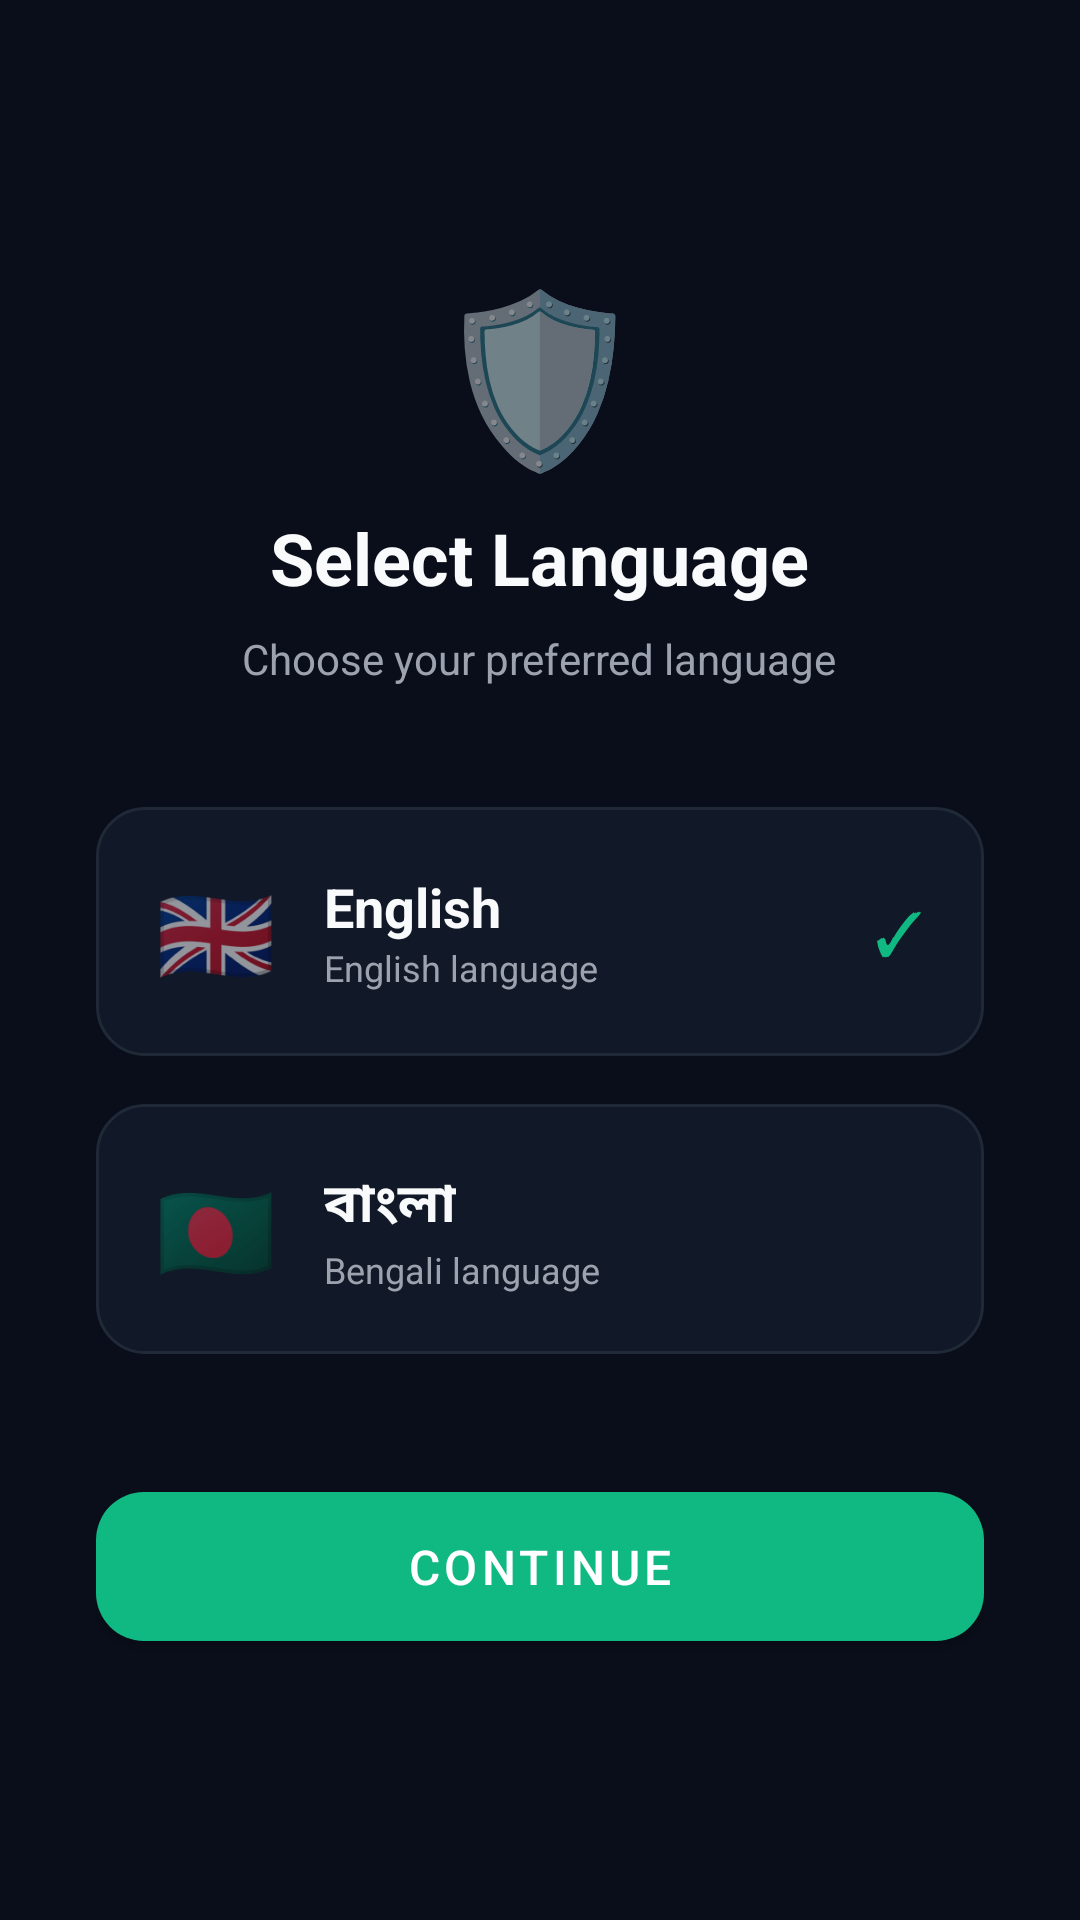

The Android layout XML behind this screen, and the referenced resources:
<!-- AndroidManifest.xml: activity theme Theme.NafsShield -->
<!-- res/layout/activity_language.xml -->
<?xml version="1.0" encoding="utf-8"?>
<LinearLayout
    xmlns:android="http://schemas.android.com/apk/res/android"
    xmlns:app="http://schemas.android.com/apk/res-auto"
    android:layout_width="match_parent"
    android:layout_height="match_parent"
    android:orientation="vertical"
    android:gravity="center"
    android:background="@color/bg_primary"
    android:padding="32dp">

    <TextView
        android:layout_width="wrap_content"
        android:layout_height="wrap_content"
        android:text="🛡️"
        android:textSize="56sp"
        android:layout_marginBottom="8dp" />

    <TextView
        android:layout_width="wrap_content"
        android:layout_height="wrap_content"
        android:text="@string/language_select_title"
        android:textSize="24sp"
        android:textStyle="bold"
        android:textColor="@color/text_primary"
        android:layout_marginBottom="8dp" />

    <TextView
        android:layout_width="wrap_content"
        android:layout_height="wrap_content"
        android:text="@string/language_select_subtitle"
        android:textSize="14sp"
        android:textColor="@color/text_secondary"
        android:gravity="center"
        android:layout_marginBottom="40dp" />

    
    <LinearLayout
        android:id="@+id/btnLangEnglish"
        android:layout_width="match_parent"
        android:layout_height="wrap_content"
        android:orientation="horizontal"
        android:gravity="center_vertical"
        android:padding="20dp"
        android:layout_marginBottom="16dp"
        android:background="@drawable/card_background">

        <TextView
            android:layout_width="wrap_content"
            android:layout_height="wrap_content"
            android:text="🇬🇧"
            android:textSize="32sp"
            android:layout_marginEnd="16dp" />

        <LinearLayout
            android:layout_width="0dp"
            android:layout_height="wrap_content"
            android:layout_weight="1"
            android:orientation="vertical">
            <TextView
                android:layout_width="wrap_content"
                android:layout_height="wrap_content"
                android:text="English"
                android:textSize="18sp"
                android:textStyle="bold"
                android:textColor="@color/text_primary" />
            <TextView
                android:layout_width="wrap_content"
                android:layout_height="wrap_content"
                android:text="English language"
                android:textSize="12sp"
                android:textColor="@color/text_secondary" />
        </LinearLayout>

        <TextView
            android:id="@+id/checkEn"
            android:layout_width="wrap_content"
            android:layout_height="wrap_content"
            android:text="✓"
            android:textSize="20sp"
            android:textColor="@color/accent_emerald" />
    </LinearLayout>

    
    <LinearLayout
        android:id="@+id/btnLangBangla"
        android:layout_width="match_parent"
        android:layout_height="wrap_content"
        android:orientation="horizontal"
        android:gravity="center_vertical"
        android:padding="20dp"
        android:layout_marginBottom="40dp"
        android:background="@drawable/card_background">

        <TextView
            android:layout_width="wrap_content"
            android:layout_height="wrap_content"
            android:text="🇧🇩"
            android:textSize="32sp"
            android:layout_marginEnd="16dp" />

        <LinearLayout
            android:layout_width="0dp"
            android:layout_height="wrap_content"
            android:layout_weight="1"
            android:orientation="vertical">
            <TextView
                android:layout_width="wrap_content"
                android:layout_height="wrap_content"
                android:text="বাংলা"
                android:textSize="18sp"
                android:textStyle="bold"
                android:textColor="@color/text_primary" />
            <TextView
                android:layout_width="wrap_content"
                android:layout_height="wrap_content"
                android:text="Bengali language"
                android:textSize="12sp"
                android:textColor="@color/text_secondary" />
        </LinearLayout>

        <TextView
            android:id="@+id/checkBn"
            android:layout_width="wrap_content"
            android:layout_height="wrap_content"
            android:text=""
            android:textSize="20sp"
            android:textColor="@color/accent_emerald" />
    </LinearLayout>

    
    <com.google.android.material.button.MaterialButton
        android:id="@+id/btnContinue"
        android:layout_width="match_parent"
        android:layout_height="wrap_content"
        android:text="@string/lang_continue"
        android:textSize="16sp"
        android:padding="14dp"
        app:cornerRadius="16dp"
        app:backgroundTint="@color/accent_emerald" />

</LinearLayout>
<!-- resources referenced by this layout -->
<resources>
  <color name="accent_emerald">#10B981</color>
  <color name="bg_primary">#0A0E1A</color>
  <color name="text_primary">#F9FAFB</color>
  <color name="text_secondary">#9CA3AF</color>
  <!-- drawable card_background (drawable) -->
  <?xml version="1.0" encoding="utf-8"?>
  <shape xmlns:android="http://schemas.android.com/apk/res/android" android:shape="rectangle">
      <solid android:color="@color/bg_card" />
      <corners android:radius="16dp" />
      <stroke android:width="1dp" android:color="@color/bg_card_border" />
  </shape>
  <string name="lang_continue">Continue</string>
  <string name="language_select_subtitle">Choose your preferred language</string>
  <string name="language_select_title">Select Language</string>
  <style name="Theme.NafsShield" parent="Theme.MaterialComponents.DayNight.NoActionBar">
          <item name="colorPrimary">@color/accent_blue</item>
          <item name="colorPrimaryDark">#3A55D1</item>
          <item name="colorAccent">@color/accent_blue</item>
          <item name="android:windowBackground">@color/bg_primary</item>
          <item name="android:statusBarColor">@color/bg_primary</item>
          <item name="android:navigationBarColor">@color/bg_card</item>
      </style>
  <color name="bg_card">#111827</color>
  <color name="bg_card_border">#1F2937</color>
  <color name="accent_blue">#10B981</color>
</resources>
